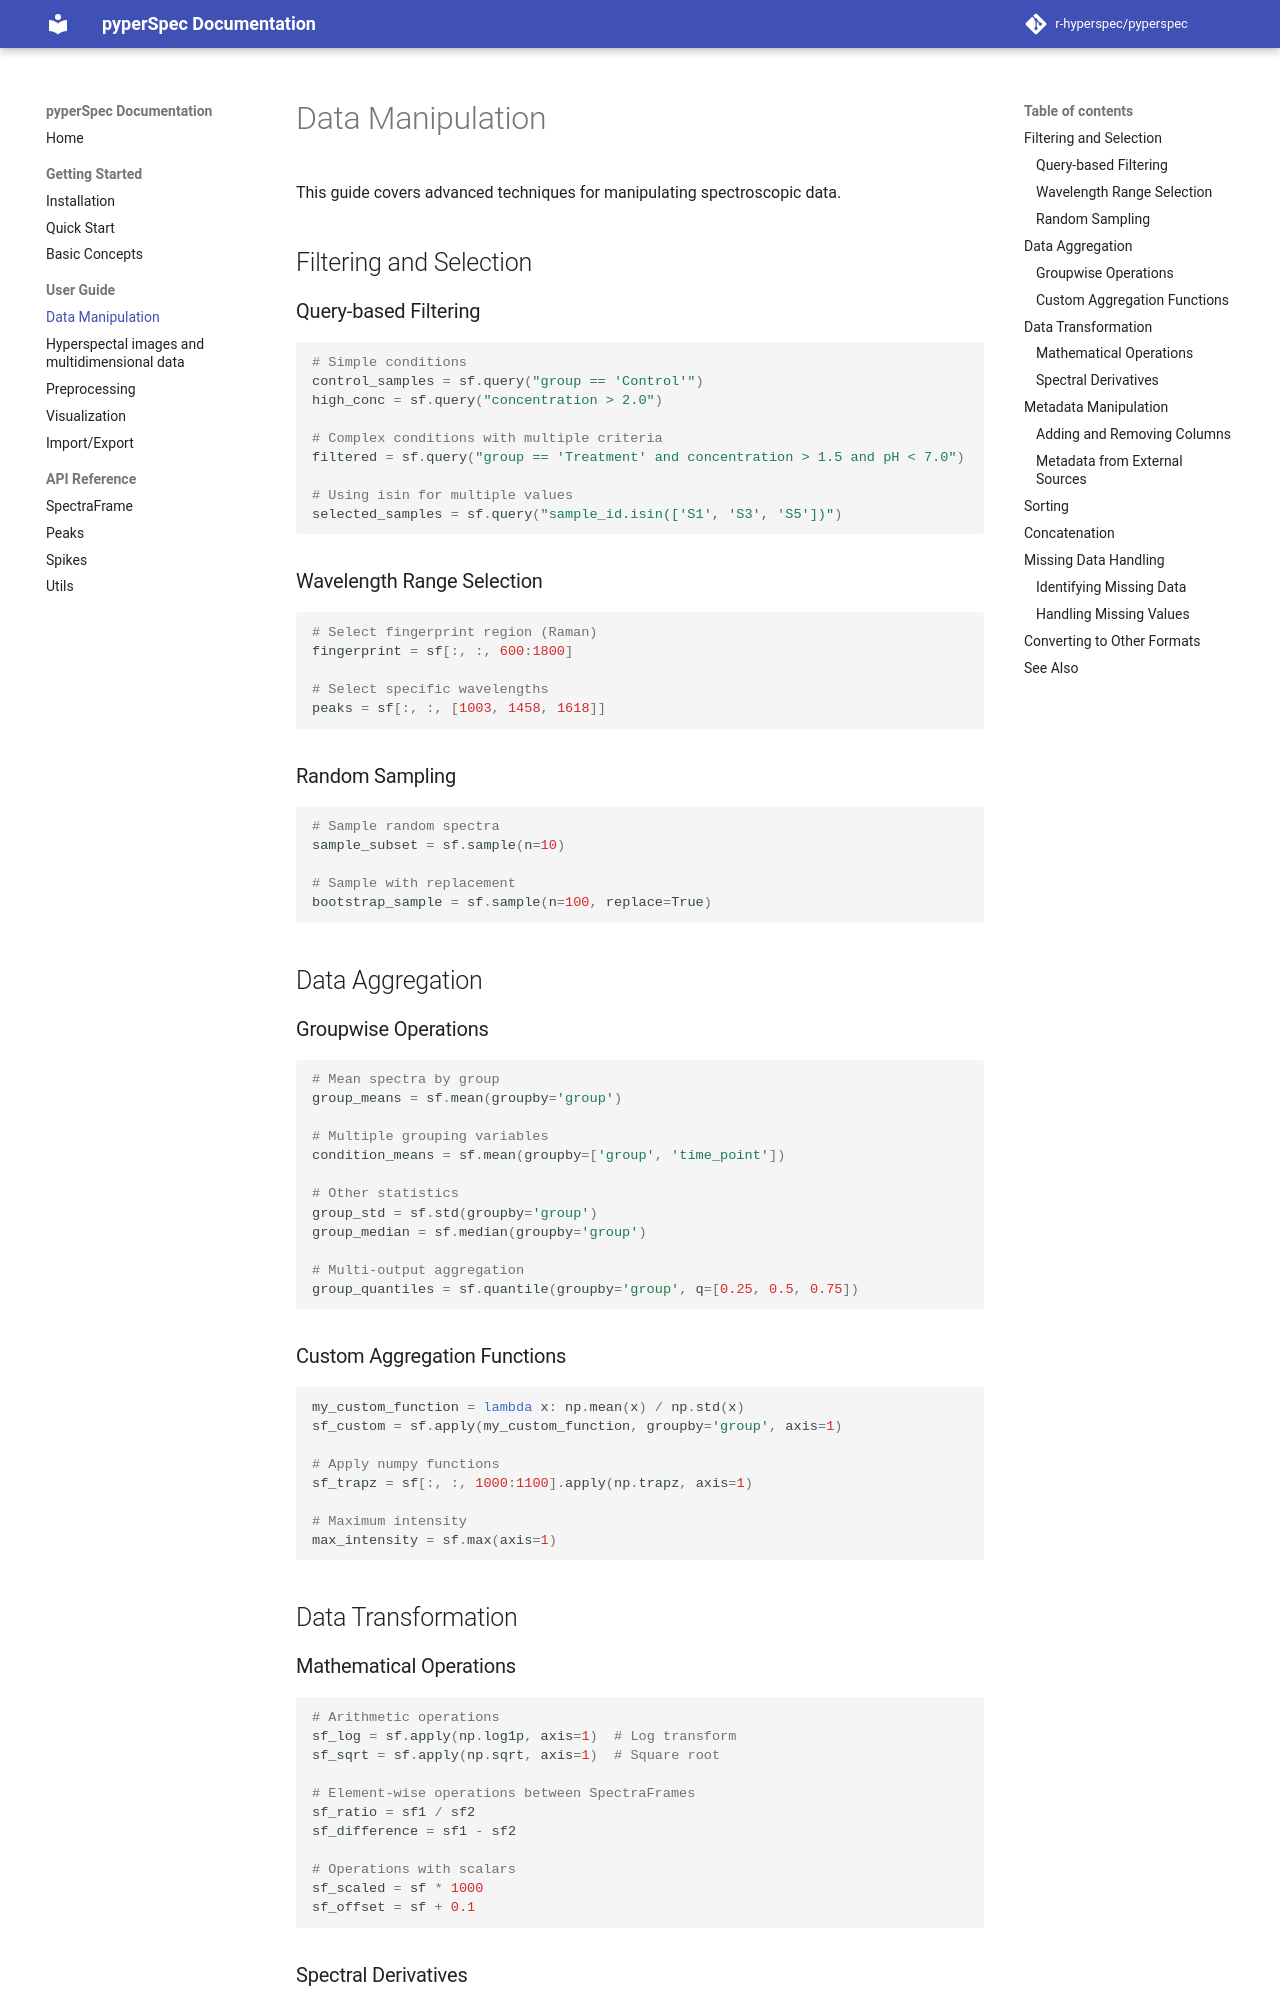

repository: r-hyperspec/pyperspec · page: user-guide/manipulation/index.html · generator: mkdocs

# Data Manipulation

This guide covers advanced techniques for manipulating spectroscopic data.

## Filtering and Selection

### Query-based Filtering

```python
# Simple conditions
control_samples = sf.query("group == 'Control'")
high_conc = sf.query("concentration > 2.0")

# Complex conditions with multiple criteria
filtered = sf.query("group == 'Treatment' and concentration > 1.5 and pH < 7.0")

# Using isin for multiple values
selected_samples = sf.query("sample_id.isin(['S1', 'S3', 'S5'])")
```

### Wavelength Range Selection
```python
# Select fingerprint region (Raman)
fingerprint = sf[:, :, 600:1800]

# Select specific wavelengths
peaks = sf[:, :, [1003, 1458, 1618]]
```

### Random Sampling
```python
# Sample random spectra
sample_subset = sf.sample(n=10)

# Sample with replacement
bootstrap_sample = sf.sample(n=100, replace=True)
```

## Data Aggregation

### Groupwise Operations

```python
# Mean spectra by group
group_means = sf.mean(groupby='group')

# Multiple grouping variables
condition_means = sf.mean(groupby=['group', 'time_point'])

# Other statistics
group_std = sf.std(groupby='group')
group_median = sf.median(groupby='group')

# Multi-output aggregation
group_quantiles = sf.quantile(groupby='group', q=[0.25, 0.5, 0.75])
```

### Custom Aggregation Functions

```python
my_custom_function = lambda x: np.mean(x) / np.std(x)
sf_custom = sf.apply(my_custom_function, groupby='group', axis=1)

# Apply numpy functions
sf_trapz = sf[:, :, 1000:1100].apply(np.trapz, axis=1)

# Maximum intensity
max_intensity = sf.max(axis=1)
```

## Data Transformation

### Mathematical Operations
```python
# Arithmetic operations
sf_log = sf.apply(np.log1p, axis=1)  # Log transform
sf_sqrt = sf.apply(np.sqrt, axis=1)  # Square root

# Element-wise operations between SpectraFrames
sf_ratio = sf1 / sf2
sf_difference = sf1 - sf2

# Operations with scalars
sf_scaled = sf * 1000
sf_offset = sf + 0.1
```
